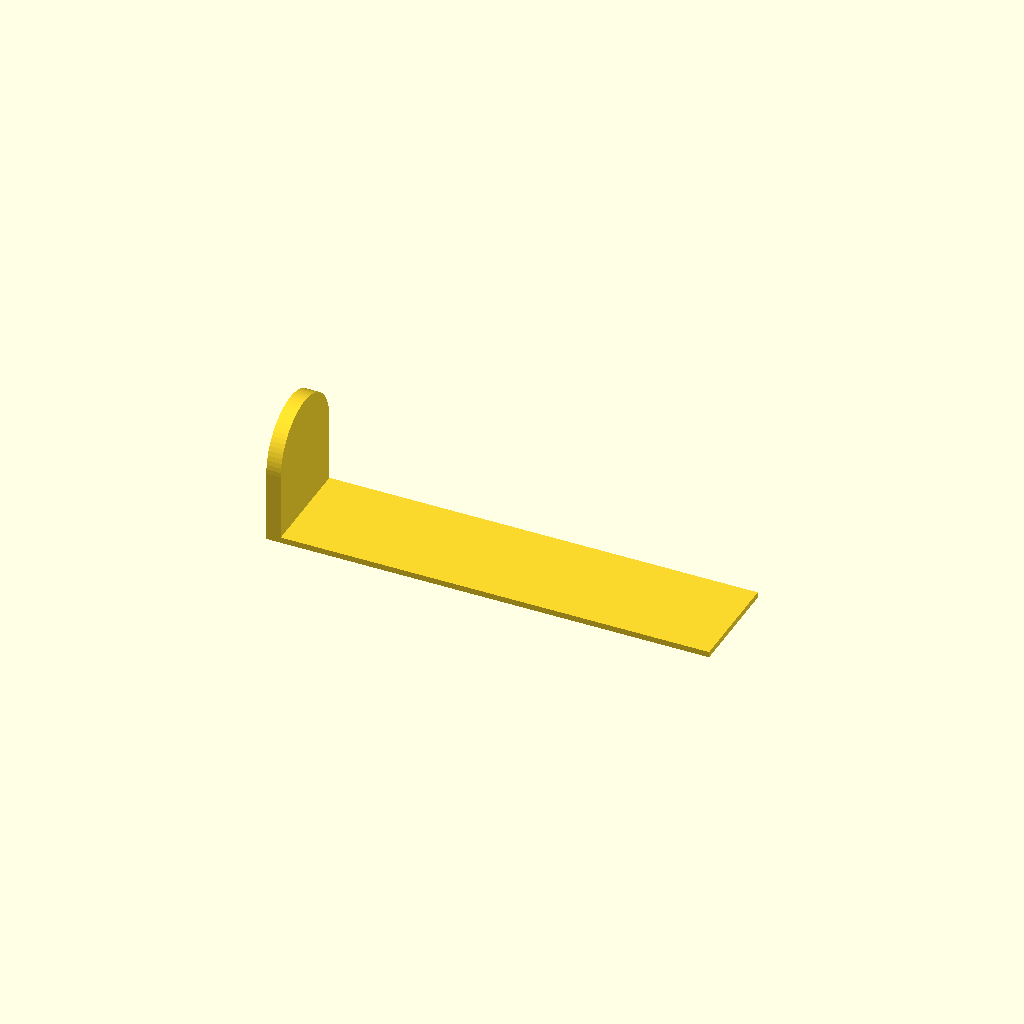
Cell 1: rendered with the file's own defaults.
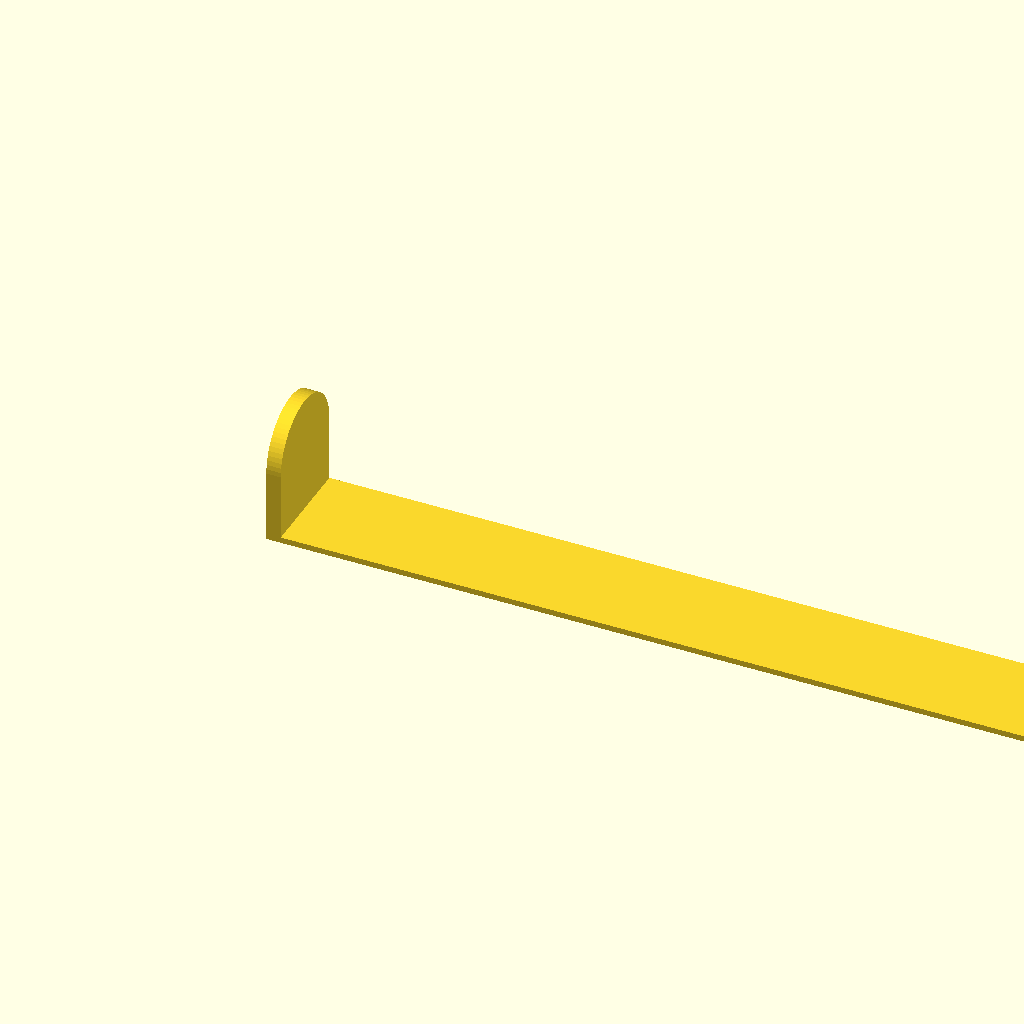
Cell 2: plate_length = 306 (everything else at default).
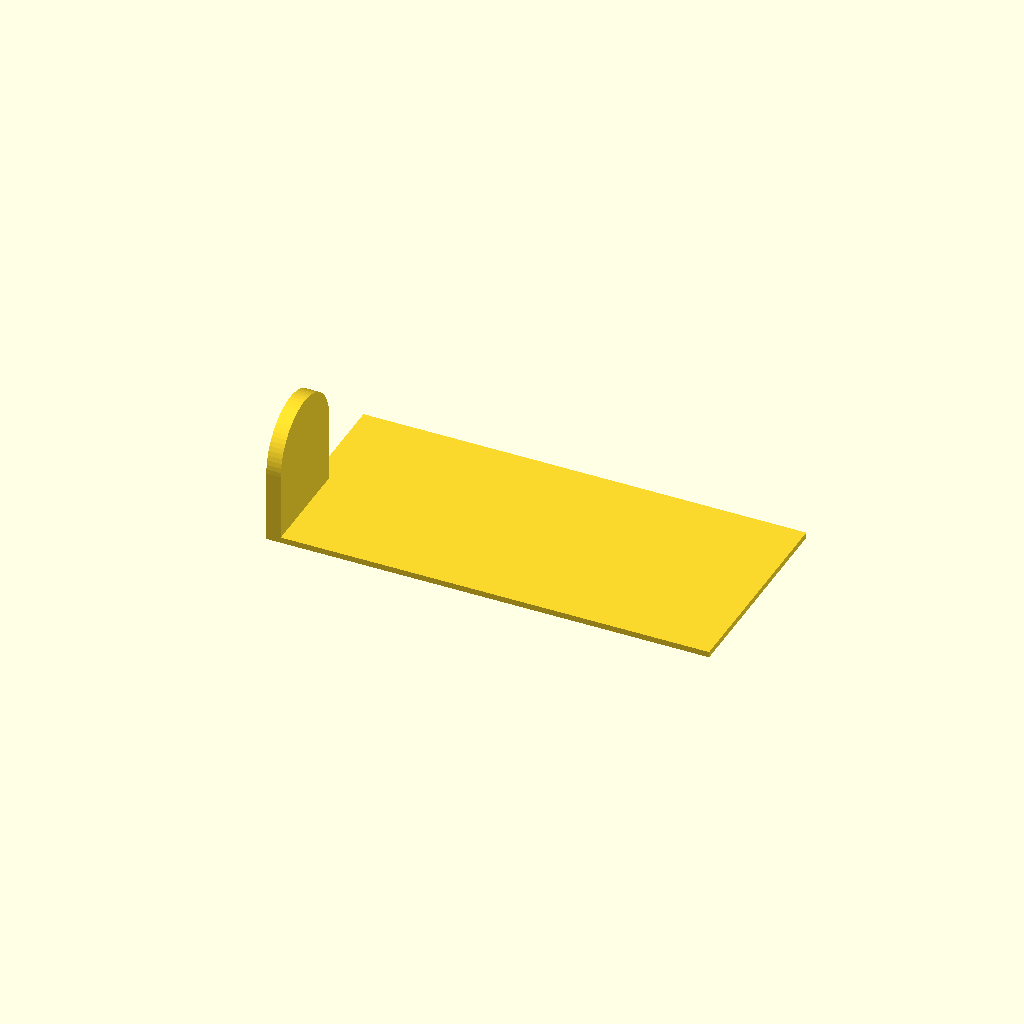
Cell 3: the same model with plate_width = 72.
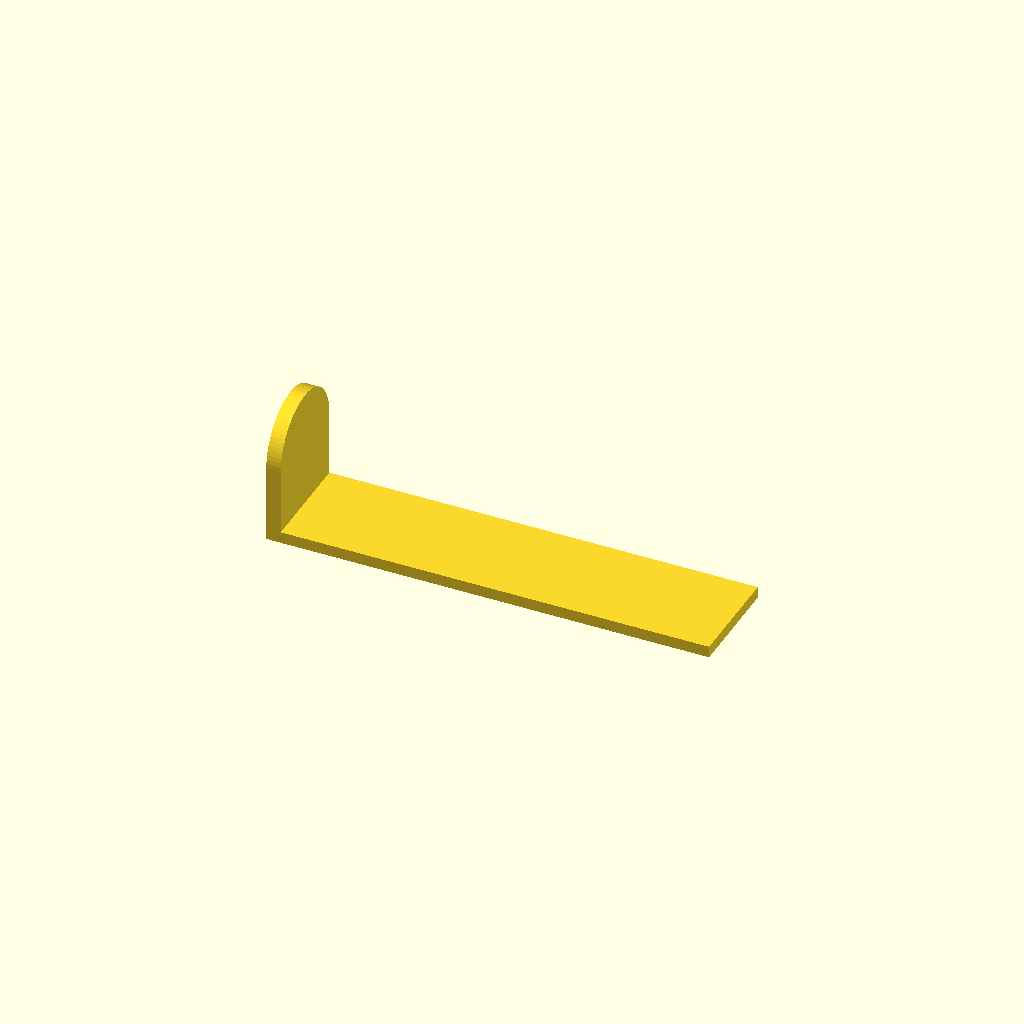
Cell 4: the same model with plate_thickness = 4.
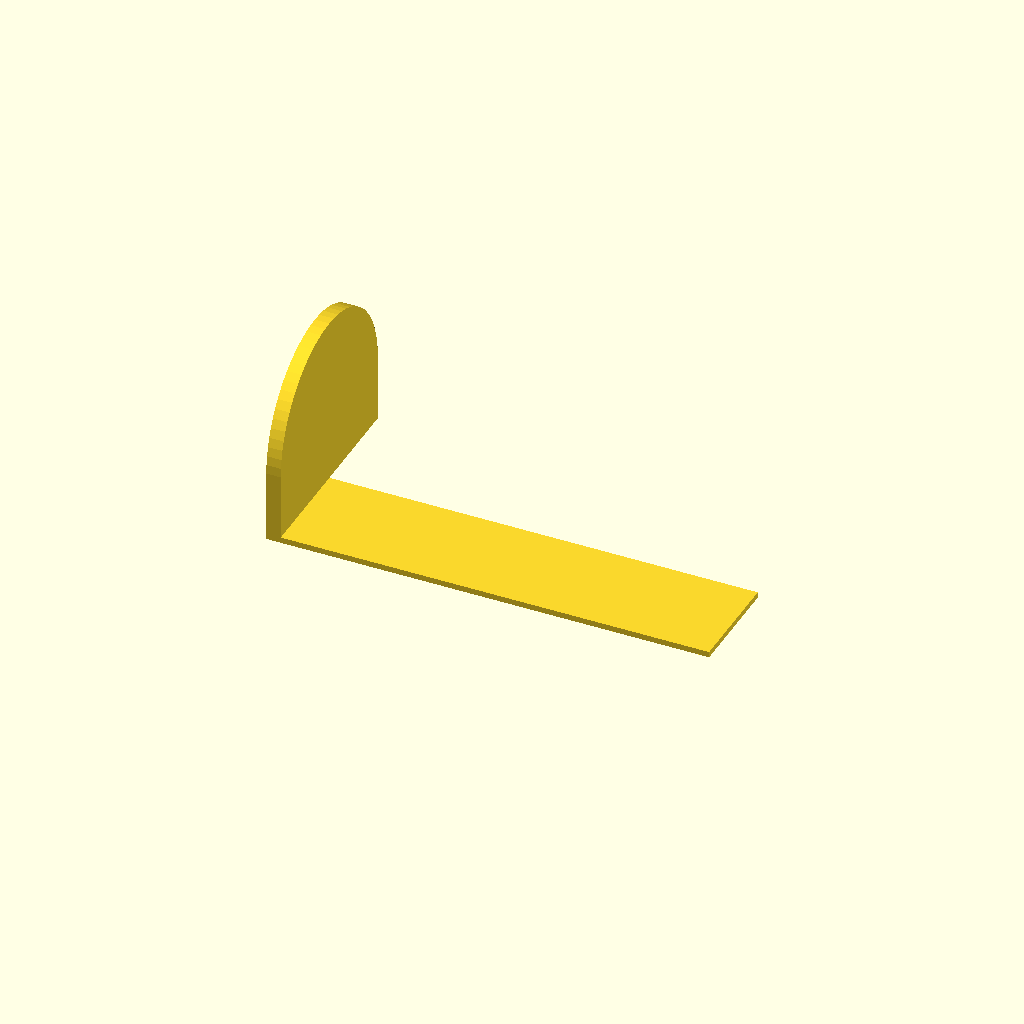
Cell 5: the same model with tab_width = 72.
One fixed orthographic camera (rotation 55°, 0°, 25°; colour scheme Cornfield) for every cell.
The OpenSCAD source (Projects/Furuta-Pendulum/Mechanical/early-rod/bent_pendulum_rod_simple.scad):
// Simple clean model requested by Jason.
// Units: mm
// Shape:
//   1. One long thin rectangular plate.
//   2. At the tail, one upright tab: small rectangle + semicircle top.
//   3. No rounded corners, no holes, no fillets.

$fn = 72;

plate_length = 153;
plate_width = 36;
plate_thickness = 2;

tab_thickness = 5;       // extrusion along plate length
tab_width = 36;          // same as plate width
tab_rect_height = 23;    // rectangular lower part
tab_radius = tab_width / 2;
tab_total_height = tab_rect_height + tab_radius;

module base_plate() {
    cube([plate_length, plate_width, plate_thickness]);
}

module tab_profile_2d() {
    // Coordinates are [y, z].
    // Lower rectangle from z=0 to tab_rect_height.
    square([tab_width, tab_rect_height]);

    // Semicircle sitting on top of rectangle.
    translate([tab_width / 2, tab_rect_height])
        difference() {
            circle(r = tab_radius);
            translate([-tab_width, -tab_radius * 2])
                square([tab_width * 2, tab_radius * 2]);
        }
}

module upright_tab() {
    // Place tab at tail of plate, standing on the plate top.
    translate([0, 0, plate_thickness])
        rotate([90, 0, 90])
            linear_extrude(height = tab_thickness)
                tab_profile_2d();
}

union() {
    base_plate();
    upright_tab();
}
Parameter table extracted from the source (name, type, default, range or options):
plate_length: number, default 153
plate_width: number, default 36
plate_thickness: number, default 2
tab_thickness: number, default 5
tab_width: number, default 36
tab_rect_height: number, default 23
